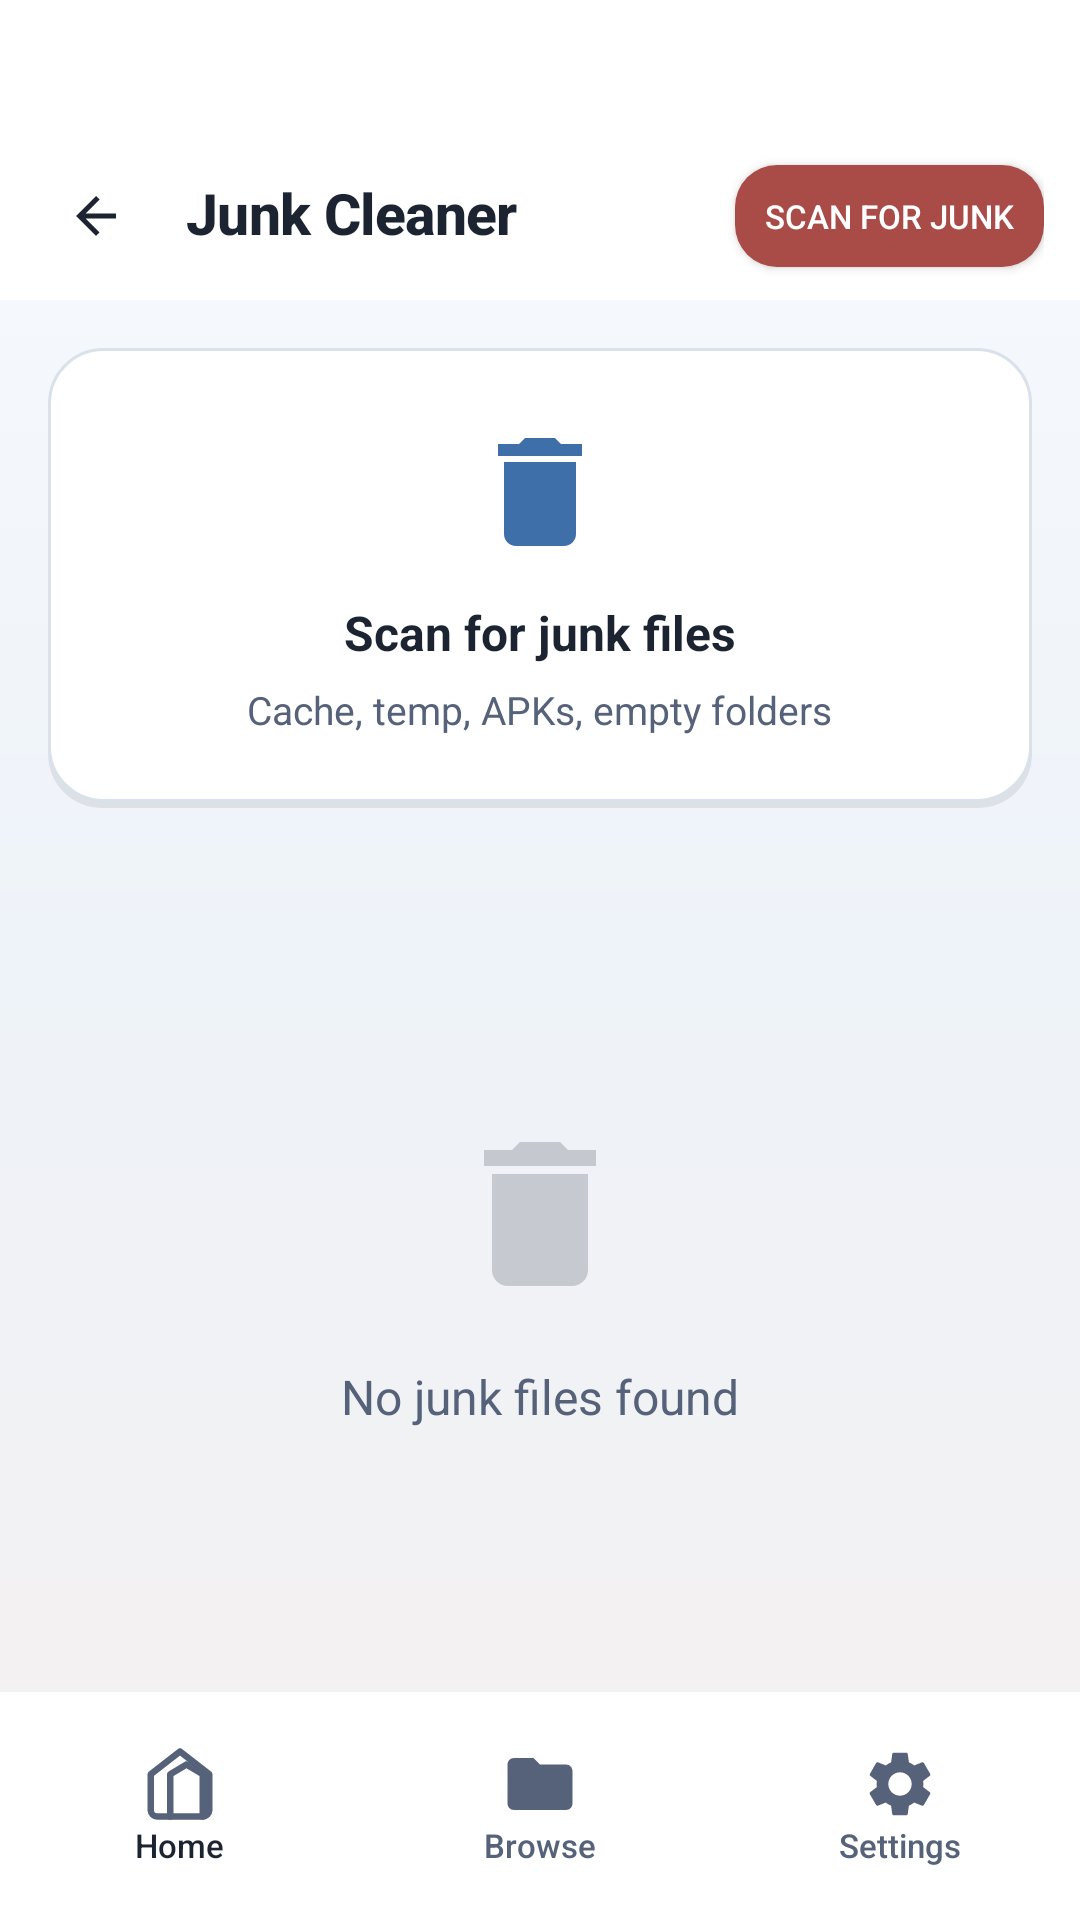

The Android layout XML behind this screen, and the referenced resources:
<!-- AndroidManifest.xml: application theme Theme.ArtrawFiles -->
<!-- res/layout/activity_junk_cleaner.xml -->
<?xml version="1.0" encoding="utf-8"?>
<LinearLayout xmlns:android="http://schemas.android.com/apk/res/android"
    android:layout_width="match_parent"
    android:layout_height="match_parent"
    android:orientation="vertical"
    android:background="@drawable/bg_heaven_gradient">

    <LinearLayout
        android:id="@+id/headerJunk"
        android:layout_width="match_parent"
        android:layout_height="wrap_content"
        android:orientation="vertical"
        android:background="@color/aurora_background_surface">

        <View
            android:id="@+id/statusBarSpacerJunk"
            android:layout_width="match_parent"
            android:layout_height="44dp" />

        <RelativeLayout
            android:layout_width="match_parent"
            android:layout_height="56dp"
            android:paddingStart="12dp"
            android:paddingEnd="12dp">

            <ImageView
                android:id="@+id/btnJunkBack"
                android:layout_width="40dp"
                android:layout_height="40dp"
                android:layout_alignParentStart="true"
                android:layout_centerVertical="true"
                android:padding="10dp"
                android:background="@drawable/ripple_aurora"
                android:src="@drawable/ic_arrow_back" />

            <TextView
                android:layout_width="wrap_content"
                android:layout_height="wrap_content"
                android:layout_toEndOf="@id/btnJunkBack"
                android:layout_centerVertical="true"
                android:layout_marginStart="10dp"
                android:text="@string/junk_title"
                android:textStyle="bold"
                android:textColor="@color/aurora_text_primary"
                style="@style/Widget.ArtrawFiles.Text.Title" />

            <Button
                android:id="@+id/btnScanJunk"
                android:layout_width="wrap_content"
                android:layout_height="34dp"
                android:layout_alignParentEnd="true"
                android:layout_centerVertical="true"
                android:background="@drawable/bg_glass_clay_button_primary"
                android:text="@string/junk_scan"
                android:textColor="@color/aurora_on_primary"
                android:textSize="11sp"
                android:paddingStart="10dp"
                android:paddingEnd="10dp" />
        </RelativeLayout>
    </LinearLayout>

    <LinearLayout
        android:id="@+id/cardScanJunk"
        android:layout_width="match_parent"
        android:layout_height="wrap_content"
        android:orientation="vertical"
        android:background="@drawable/bg_glass_clay_card"
        android:padding="24dp"
        android:layout_margin="16dp"
        android:gravity="center">

        <ImageView
            android:layout_width="48dp"
            android:layout_height="48dp"
            android:src="@drawable/ic_delete"
            android:tint="@color/aurora_secondary" />

        <TextView
            android:layout_width="wrap_content"
            android:layout_height="wrap_content"
            android:layout_marginTop="12dp"
            android:text="Scan for junk files"
            android:textColor="@color/aurora_text_primary"
            android:textSize="16sp"
            android:textStyle="bold" />

        <TextView
            android:layout_width="wrap_content"
            android:layout_height="wrap_content"
            android:layout_marginTop="6dp"
            android:text="Cache, temp, APKs, empty folders"
            android:textColor="@color/aurora_text_secondary"
            android:textSize="13sp" />
    </LinearLayout>

    <LinearLayout
        android:id="@+id/layoutJunkResults"
        android:layout_width="match_parent"
        android:layout_height="0dp"
        android:layout_weight="1"
        android:orientation="vertical"
        android:visibility="gone">

        <TextView
            android:layout_width="wrap_content"
            android:layout_height="wrap_content"
            android:text="Junk Found"
            android:textColor="@color/aurora_text_primary"
            android:textSize="14sp"
            android:textStyle="bold"
            android:layout_marginStart="16dp"
            android:layout_marginTop="16dp" />

        <ListView
            android:id="@+id/listViewJunk"
            android:layout_width="match_parent"
            android:layout_height="match_parent"
            android:divider="@color/aurora_divider"
            android:dividerHeight="0.5dp"
            android:clipToPadding="false" />
    </LinearLayout>

    <LinearLayout
        android:id="@+id/layoutJunkEmpty"
        android:layout_width="match_parent"
        android:layout_height="0dp"
        android:layout_weight="1"
        android:orientation="vertical"
        android:gravity="center"
        android:padding="32dp"
        android:visibility="visible">

        <ImageView
            android:layout_width="64dp"
            android:layout_height="64dp"
            android:src="@drawable/ic_delete"
            android:alpha="0.2"
            android:tint="@color/aurora_text_primary" />

        <TextView
            android:layout_width="wrap_content"
            android:layout_height="wrap_content"
            android:layout_marginTop="18dp"
            android:text="@string/junk_no_junk"
            android:textColor="@color/aurora_text_secondary"
            android:textSize="16sp" />
    </LinearLayout>

    <LinearLayout
        android:id="@+id/layoutCleanBar"
        android:layout_width="match_parent"
        android:layout_height="wrap_content"
        android:orientation="horizontal"
        android:background="@color/aurora_background_surface"
        android:padding="16dp"
        android:visibility="gone">

        <TextView
            android:id="@+id/tvJunkTotalSize"
            android:layout_width="wrap_content"
            android:layout_height="wrap_content"
            android:layout_gravity="center_vertical"
            android:text="0 B"
            android:textColor="@color/aurora_text_primary"
            android:textSize="14sp"
            android:textStyle="bold" />

        <View
            android:layout_width="0dp"
            android:layout_height="0dp"
            android:layout_weight="1" />

        <Button
            android:id="@+id/btnCleanJunk"
            android:layout_width="wrap_content"
            android:layout_height="44dp"
            android:background="@drawable/bg_glass_clay_button_primary"
            android:text="@string/junk_clean"
            android:textColor="@color/aurora_on_primary"
            android:textSize="13sp"
            android:textStyle="bold" />
    </LinearLayout>

    <LinearLayout
        android:id="@+id/bottomNavigationJunk"
        android:layout_width="match_parent"
        android:layout_height="76dp"
        android:background="@color/aurora_background_surface"
        android:orientation="horizontal"
        android:gravity="center">

        <LinearLayout
            android:id="@+id/btnNavHomeJunk"
            android:layout_width="0dp"
            android:layout_height="match_parent"
            android:layout_weight="1"
            android:orientation="vertical"
            android:gravity="center"
            android:background="@drawable/ripple_aurora">

            <ImageView
                android:layout_width="26dp"
                android:layout_height="26dp"
                android:src="@drawable/ic_home"
                android:tint="@color/aurora_text_secondary" />

            <TextView
                android:layout_width="wrap_content"
                android:layout_height="wrap_content"
                android:text="@string/nav_home"
                android:textColor="@color/aurora_text_primary"
                android:textSize="11sp"
                android:fontFamily="sans-serif-medium" />
        </LinearLayout>

        <LinearLayout
            android:id="@+id/btnNavBrowseJunk"
            android:layout_width="0dp"
            android:layout_height="match_parent"
            android:layout_weight="1"
            android:orientation="vertical"
            android:gravity="center"
            android:background="@drawable/ripple_aurora">

            <ImageView
                android:layout_width="26dp"
                android:layout_height="26dp"
                android:src="@drawable/ic_folder"
                android:tint="@color/aurora_text_secondary" />

            <TextView
                android:layout_width="wrap_content"
                android:layout_height="wrap_content"
                android:text="@string/nav_browse"
                android:textColor="@color/aurora_text_secondary"
                android:textSize="11sp"
                android:fontFamily="sans-serif-medium" />
        </LinearLayout>

        <LinearLayout
            android:id="@+id/btnNavSettingsJunk"
            android:layout_width="0dp"
            android:layout_height="match_parent"
            android:layout_weight="1"
            android:orientation="vertical"
            android:gravity="center"
            android:background="@drawable/ripple_aurora">

            <ImageView
                android:layout_width="26dp"
                android:layout_height="26dp"
                android:src="@drawable/ic_settings"
                android:tint="@color/aurora_text_secondary" />

            <TextView
                android:layout_width="wrap_content"
                android:layout_height="wrap_content"
                android:text="@string/nav_settings"
                android:textColor="@color/aurora_text_secondary"
                android:textSize="11sp"
                android:fontFamily="sans-serif-medium" />
        </LinearLayout>
    </LinearLayout>
</LinearLayout>
<!-- resources referenced by this layout -->
<resources>
  <color name="aurora_background_surface">#FFFFFF</color>
  <color name="aurora_divider">#E7EDF4</color>
  <color name="aurora_on_primary">#FFFFFF</color>
  <color name="aurora_secondary">#3F6FA8</color>
  <color name="aurora_text_primary">#1B2430</color>
  <color name="aurora_text_secondary">#55627A</color>
  <!-- drawable ic_arrow_back (drawable) -->
  <vector xmlns:android="http://schemas.android.com/apk/res/android"
      android:width="24dp"
      android:height="24dp"
      android:viewportWidth="24"
      android:viewportHeight="24">
      <path
          android:fillColor="@color/aurora_text_primary"
          android:pathData="M20,11H7.83l5.59,-5.59L12,4l-8,8 8,8 1.41,-1.41L7.83,13H20v-2z"/>
  </vector>
  <!-- drawable ic_delete (drawable) -->
  <vector xmlns:android="http://schemas.android.com/apk/res/android"
      android:width="24dp"
      android:height="24dp"
      android:viewportWidth="24"
      android:viewportHeight="24">
      <path
          android:fillColor="@color/aurora_error"
          android:pathData="M6,19c0,1.1 0.9,2 2,2h8c1.1,0 2,-0.9 2,-2V7H6v12zM19,4h-3.5l-1,-1h-5l-1,1H5v2h14V4z"/>
  </vector>
  <!-- drawable ic_folder (drawable) -->
  <vector xmlns:android="http://schemas.android.com/apk/res/android"
      android:width="24dp"
      android:height="24dp"
      android:viewportWidth="24"
      android:viewportHeight="24">
      <path
          android:fillColor="@color/cyber_amber"
          android:pathData="M10,4H4c-1.1,0 -1.99,0.9 -1.99,2L2,18c0,1.1 0.9,2 2,2h16c1.1,0 2,-0.9 2,-2V8c0,-1.1 -0.9,-2 -2,-2h-8l-2,-2z"/>
  </vector>
  <string name="junk_clean">Clean Selected</string>
  <string name="junk_no_junk">No junk files found</string>
  <string name="junk_scan">Scan for Junk</string>
  <string name="junk_title">Junk Cleaner</string>
  <string name="nav_browse">Browse</string>
  <string name="nav_home">Home</string>
  <string name="nav_settings">Settings</string>
  <style name="Widget.ArtrawFiles.Text.Title" parent="Widget.ArtrawFiles.Text.Display">
          <item name="android:textSize">19sp</item>
          <item name="android:textStyle">bold</item>
          <item name="android:fontFamily">sans-serif-medium</item>
          <item name="android:lineHeight">25sp</item>
          <item name="android:letterSpacing">-0.01</item>
      </style>
  <color name="aurora_crimson_dark">#8E3F3B</color>
  <color name="aurora_outline_variant">#C7D2DF</color>
  <color name="aurora_primary">#A94B47</color>
  <color name="aurora_shadow_soft">#14000000</color>
  <color name="aurora_outline">#D9E1EB</color>
  <color name="aurora_gradient_mid">#EEF3F9</color>
  <color name="aurora_gradient_end">#F5F0EF</color>
  <color name="aurora_gradient_start">#F8FAFD</color>
  <color name="aurora_error">#B23B3B</color>
  <color name="cyber_amber">#F59E0B</color>
  <style name="Widget.ArtrawFiles.Text.Display" parent="Widget.ArtrawFiles.Text">
          <item name="android:textSize">34sp</item>
          <item name="android:textStyle">normal</item>
          <item name="android:fontFamily">sans-serif-light</item>
          <item name="android:lineHeight">40sp</item>
          <item name="android:letterSpacing">-0.025</item>
      </style>
  <color name="aurora_background_deep">#F5F7FA</color>
  <style name="Widget.ArtrawFiles.Text">
          <item name="android:textColor">@color/aurora_text_primary</item>
          <item name="android:textSize">15sp</item>
          <item name="android:textStyle">normal</item>
          <item name="android:fontFamily">sans-serif</item>
          <item name="android:lineHeight">22sp</item>
          <item name="android:includeFontPadding">false</item>
      </style>
</resources>
